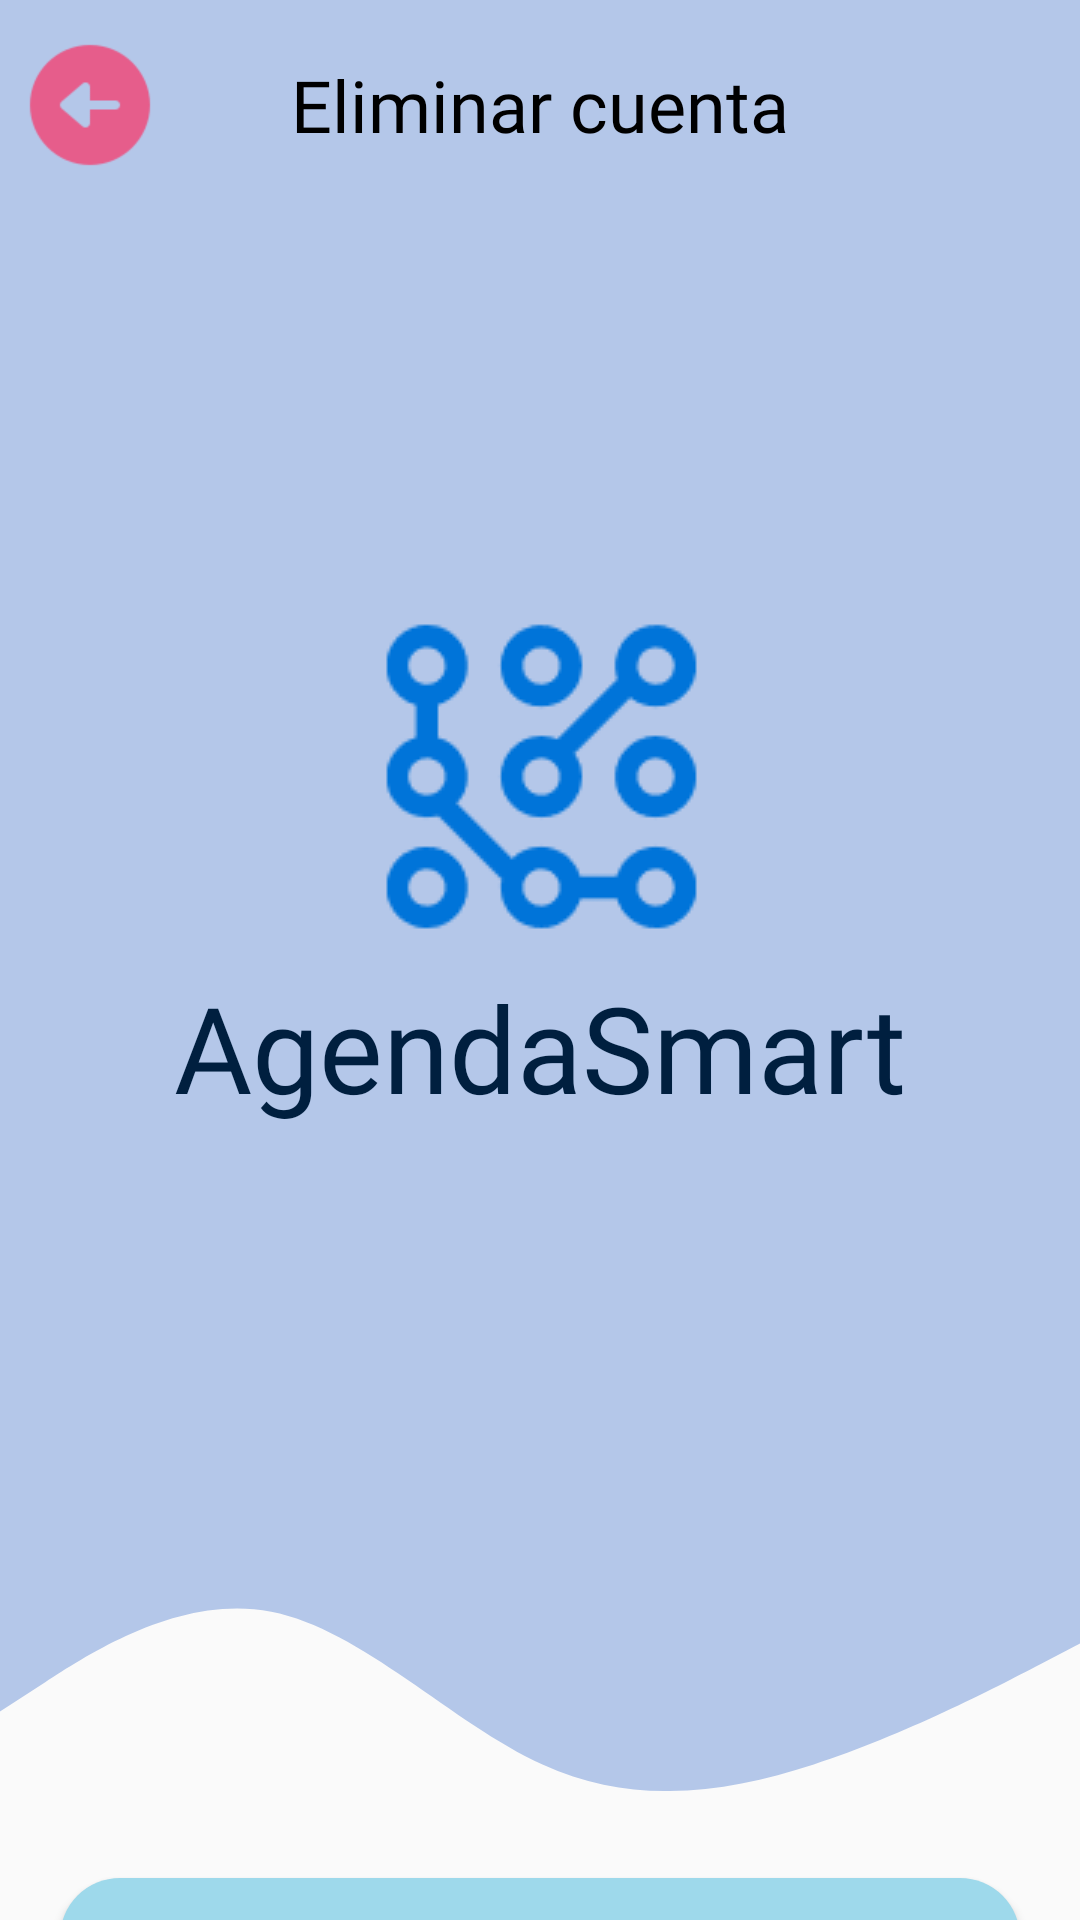

This screen was rendered from an Android layout file. Write that file and the resources it references.
<!-- AndroidManifest.xml: application theme Theme.AgendaSmart -->
<!-- res/layout/activity_eliminar_cuenta.xml -->
<?xml version="1.0" encoding="utf-8"?>
<LinearLayout xmlns:android="http://schemas.android.com/apk/res/android"
    xmlns:app="http://schemas.android.com/apk/res-auto"
    xmlns:tools="http://schemas.android.com/tools"
    android:layout_width="match_parent"
    android:layout_height="match_parent"
    android:orientation="vertical"
    tools:context=".views.EliminarCuentaActivity">

    <LinearLayout
        android:id="@+id/inicio_view"
        android:layout_width="match_parent"
        android:layout_height="500dp"
        android:background="@color/spindle"
        android:orientation="vertical">

        <LinearLayout
            android:layout_width="match_parent"
            android:layout_height="70dp"
            android:baselineAligned="false"
            android:orientation="horizontal"
            android:weightSum="6"
            tools:ignore="UselessParent">

            <LinearLayout
                android:layout_width="0dp"
                android:layout_height="match_parent"
                android:layout_weight="1"
                android:gravity="center"
                android:orientation="vertical">

                <ImageButton
                    android:id="@+id/btnBack"
                    android:layout_width="48dp"
                    android:layout_height="48dp"
                    android:background="?attr/selectableItemBackgroundBorderless"
                    android:contentDescription="@string/Title"
                    android:scaleType="centerInside"
                    android:src="@drawable/salir" />

            </LinearLayout>

            <LinearLayout
                android:layout_width="0dp"
                android:layout_height="match_parent"
                android:layout_weight="4"
                android:gravity="center"
                android:orientation="vertical">

                <TextView
                    android:layout_width="wrap_content"
                    android:layout_height="wrap_content"
                    android:fontFamily="@font/museomoderno_semibold"
                    android:text="@string/Eliminarcuenta"
                    android:textColor="@color/black"
                    android:textSize="24sp" />

            </LinearLayout>

        </LinearLayout>

        <LinearLayout
            android:layout_width="match_parent"
            android:layout_height="match_parent"
            android:orientation="vertical"
            android:gravity="center">

            <ImageView
                android:id="@+id/imagenInicio"
                android:layout_width="128dp"
                android:layout_height="128dp"
                android:src="@drawable/agendasmart_icono"
                android:layout_gravity="center"
                android:scaleType="centerCrop"
                android:contentDescription="@string/Title"/>

            <TextView
                android:layout_width="wrap_content"
                android:layout_height="wrap_content"
                android:fontFamily="@font/museomoderno"
                android:text="@string/Title"
                android:textColor="@color/Textcolor"
                android:textSize="40sp" />
            <TextView
                android:visibility="gone"
                android:id="@+id/Gmail"
                android:layout_width="wrap_content"
                android:layout_height="wrap_content"
                android:fontFamily="@font/museomoderno"
                android:text="uid"
                android:textColor="@color/Textcolor"
                android:textSize="20sp" />

            <TextView
                android:visibility="gone"
                android:id="@+id/uid_user"
                android:layout_width="wrap_content"
                android:layout_height="wrap_content"
                android:fontFamily="@font/museomoderno"
                android:text="uid"
                android:textColor="@color/Textcolor"
                android:textSize="20sp" />
        </LinearLayout>
    </LinearLayout>

    <View
        android:id="@+id/vector_view"
        android:layout_width="match_parent"
        android:layout_height="97dp"
        android:background="@drawable/vector" />

    <LinearLayout
        android:id="@+id/botones_view"
        android:layout_width="match_parent"
        android:layout_height="wrap_content"
        android:orientation="vertical"
        android:gravity="center"
        android:layout_marginTop="20dp">

        <Button
            android:id="@+id/btnEliminarCuenta"
            android:layout_width="320dp"
            android:layout_height="72dp"
            android:background="@drawable/btn_option_2"
            android:fontFamily="@font/museomoderno"
            android:text="@string/Eliminarcuenta"
            android:drawableStart="@drawable/elominar_cuenta"
            android:paddingHorizontal="40dp"
            android:textColor="@color/black"
            android:textSize="20sp"
            android:textAllCaps="false"/>

        <Button
            android:id="@+id/btnCancelar"
            android:layout_width="320dp"
            android:layout_height="72dp"
            android:layout_marginTop="10dp"
            android:background="@drawable/btn_inicio"
            android:fontFamily="@font/museomoderno"
            android:text="@string/cancelar"
            android:layout_marginBottom="15dp"
            android:textColor="@color/black"
            android:textSize="20sp"
            android:textAllCaps="false"/>

    </LinearLayout>

</LinearLayout>
<!-- resources referenced by this layout -->
<resources>
  <color name="Textcolor">#001F3F</color>
  <color name="black">#FF000000</color>
  <color name="spindle">#b4c7e9</color>
  <!-- drawable agendasmart_icono: png bitmap (drawable, 1326 bytes) -->
  <!-- drawable btn_inicio (drawable) -->
  <?xml version="1.0" encoding="utf-8"?>
  <shape xmlns:android="http://schemas.android.com/apk/res/android">
      <solid android:color="@color/celeste"/>
      <corners android:radius="20dp"/>
  </shape>
  <!-- drawable elominar_cuenta: png bitmap (drawable, 863 bytes) -->
  <!-- drawable salir: png bitmap (drawable, 1571 bytes) -->
  <!-- drawable vector (drawable) -->
  <vector xmlns:android="http://schemas.android.com/apk/res/android"
      android:width="430dp"
      android:height="97dp"
      android:viewportWidth="430"
      android:viewportHeight="97">
    <path
        android:pathData="M0,70.5L18,60.71C36,50.92 72,31.33 108,37.21C144,43.08 180,74.42 216,88.13C252,101.84 288,97.92 324,88.13C360,78.34 396,62.67 414,54.83L432,47V0H414C396,0 360,0 324,0C288,0 252,0 216,0C180,0 144,0 108,0C72,0 36,0 18,0H0V70.5Z"
        android:fillColor="#B4C7E9"
        android:fillType="evenOdd"/>
  </vector>
  <string name="Eliminarcuenta">Eliminar cuenta</string>
  <string name="Title">AgendaSmart</string>
  <string name="cancelar">Cancelar</string>
  <style name="Theme.AgendaSmart" parent="Base.Theme.AgendaSmart" />
  <color name="celeste">#9ed9eb</color>
  <style name="Base.Theme.AgendaSmart" parent="Theme.AppCompat.Light.NoActionBar">
          
          
      </style>
</resources>
